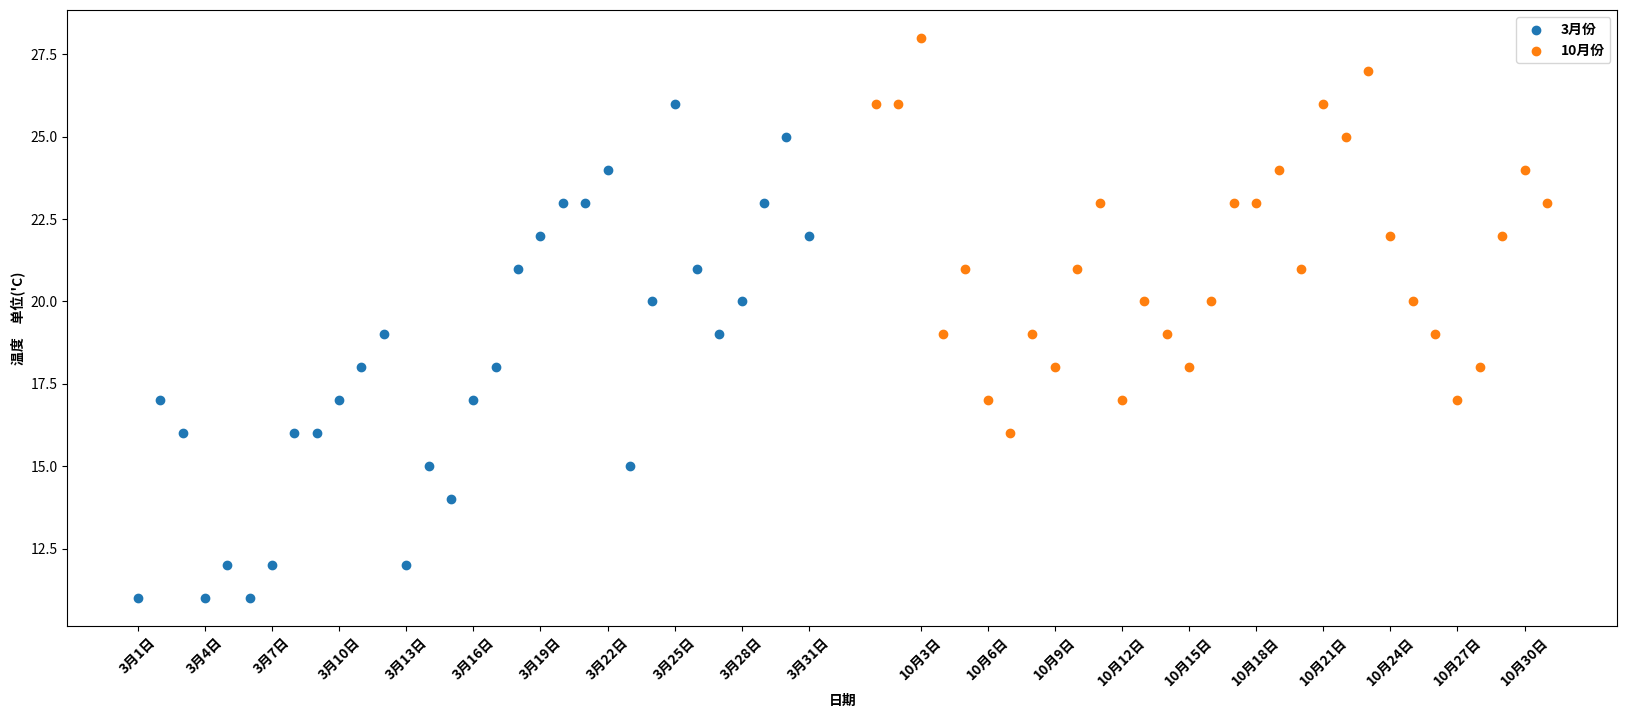

Write Python code to recreate this figure.
"""
    散点图:判断变量之间是否存在数量关联趋势,展示离群点(分布规律)
    应用场景:不同条件(维度)之间的内在关联关系
            观察数据的离散聚合程度
    例：３月份和十月份每日的气温变化
"""
# 导入
from matplotlib import pyplot as plt
from matplotlib import font_manager

# 设置中文字体
my_font = font_manager.FontProperties(fname="/usr/share/fonts/opentype/noto/NotoSansCJK-Bold.ttc")

# 输入数据
y_3 = [11, 17, 16, 11, 12, 11, 12, 16, 16, 17, 18, 19, 12, 15,
       14, 17, 18, 21, 22, 23, 23, 24, 15, 20, 26, 21, 19, 20,
       23, 25, 22]
y_10 = [26, 26, 28, 19, 21, 17, 16, 19, 18, 21, 23, 17, 20, 19,
        18, 20, 23, 23, 24, 21, 26, 25, 27, 22, 20, 19, 17, 18,
        22, 24, 23]
x_3 = range(1, 32)
x_10 = range(34, 65)

# 调整图形大小
plt.figure(figsize=(20, 8), dpi=80)

# 调整ｘ轴刻度
_x = list(x_3) + list(x_10)
_xticks_label = ["3月{}日".format(i) for i in x_3]
_xticks_label += ["10月{}日".format(i-33) for i in x_10]
plt.xticks(_x[::3], _xticks_label[::3], fontproperties=my_font, rotation=45)

# 使用scatter方法绘制散点图
plt.scatter(x_3, y_3, label="3月份")
plt.scatter(x_10, y_10, label="10月份")

# 添加信息
plt.xlabel("日期", fontproperties=my_font)
plt.ylabel("温度　单位('C)", fontproperties=my_font)

# 添加图例
plt.legend(prop=my_font)

# 显示
plt.show()
